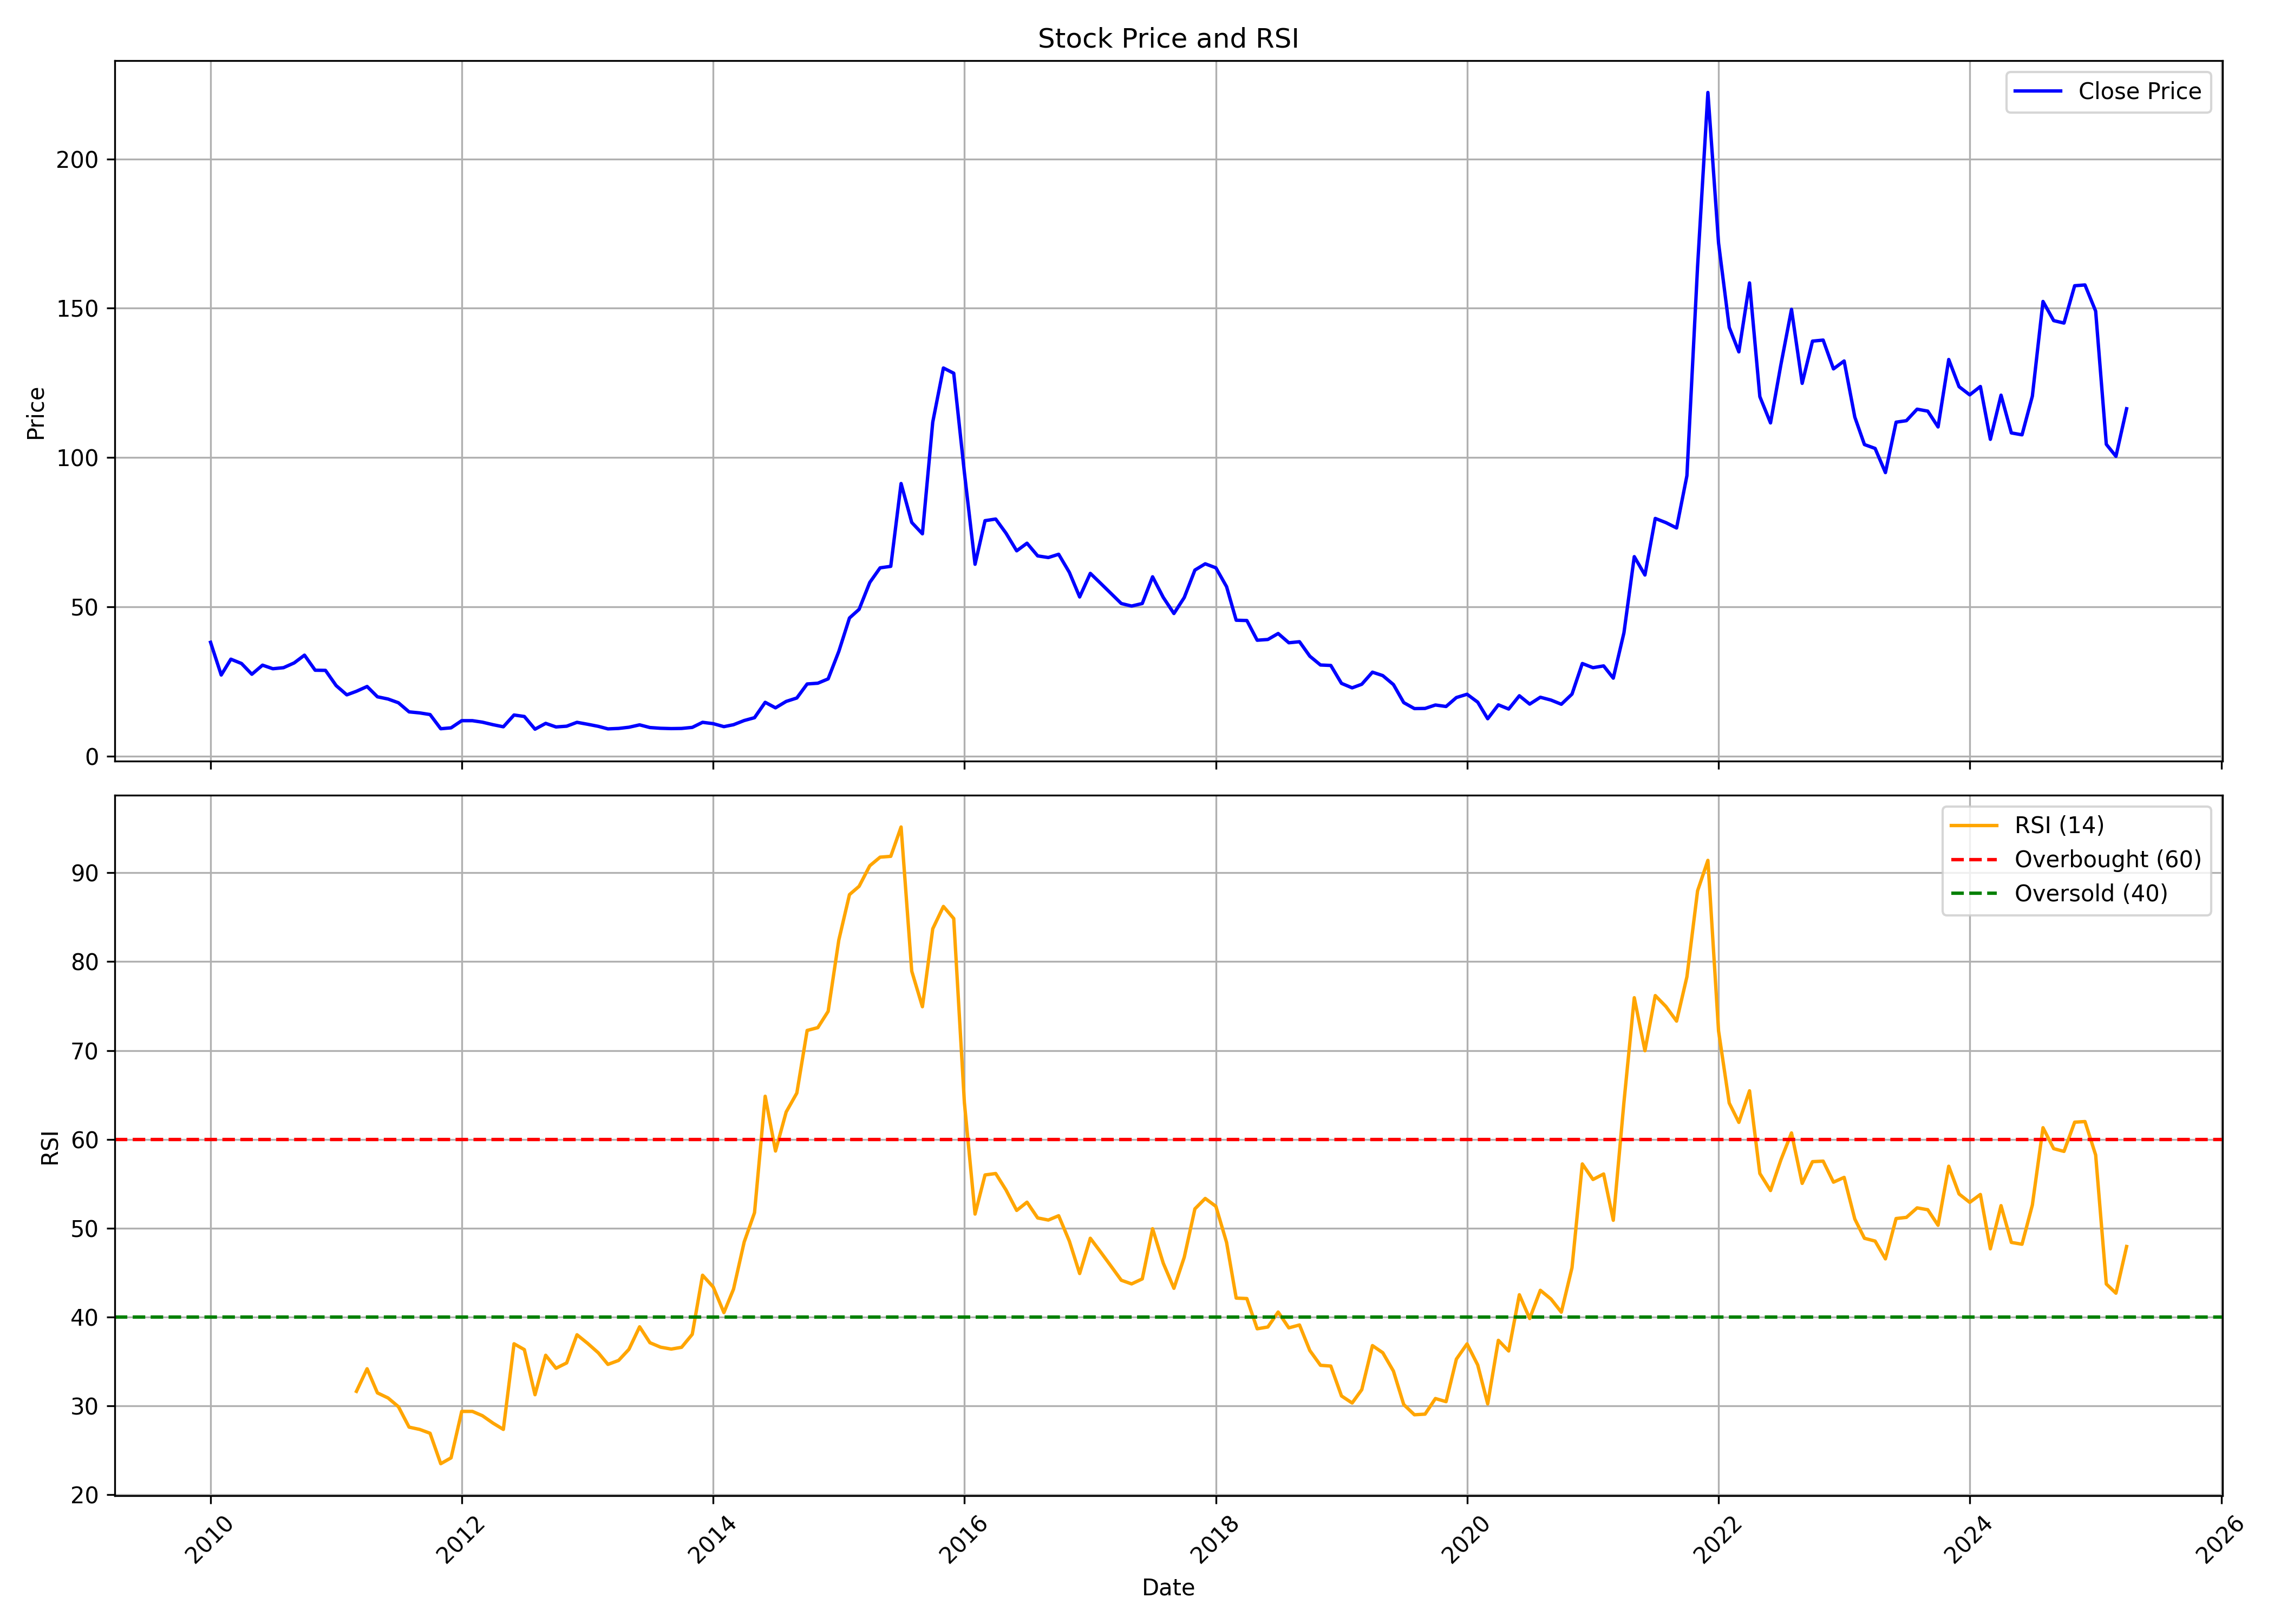

The data file committed next to this chart (first rows):
, Unnamed: 0, date, symbol, open, high, low, close, volume, rsi
0, 0, 2010-01-01, LYKALABS, 38.1, 38.1, 38.1, 38.1, 0, 
1, 1, 2010-02-01, LYKALABS, 38.1, 38.1, 26.5, 27.15, 72243, 
2, 2, 2010-03-01, LYKALABS, 27.15, 35.95, 26.1, 32.45, 1786696, 
3, 3, 2010-04-01, LYKALABS, 33.5, 34.25, 30.25, 31.0, 678052, 
4, 4, 2010-05-01, LYKALABS, 30.65, 32.4, 26.2, 27.4, 960350, 
5, 5, 2010-06-01, LYKALABS, 27.4, 34.2, 27.3, 30.45, 1737346, 
6, 6, 2010-07-01, LYKALABS, 31.0, 32.75, 29.05, 29.25, 1298929, 
7, 7, 2010-08-01, LYKALABS, 29.15, 33.65, 27.5, 29.6, 1829169, 
8, 8, 2010-09-01, LYKALABS, 29.6, 35.0, 29.4, 31.2, 3027076, 
9, 9, 2010-10-01, LYKALABS, 31.5, 37.45, 31.4, 33.8, 3922785, 
10, 10, 2010-11-01, LYKALABS, 34.25, 42.0, 26.15, 28.75, 2788564, 
11, 11, 2010-12-01, LYKALABS, 28.9, 31.9, 25.1, 28.7, 747796, 
12, 12, 2011-01-01, LYKALABS, 28.35, 31.85, 22.5, 23.6, 446928, 
13, 13, 2011-02-01, LYKALABS, 24.0, 25.2, 19.3, 20.5, 286468, 
14, 14, 2011-03-01, LYKALABS, 20.5, 24.8, 20.0, 21.7, 994817, 31.61
15, 15, 2011-04-01, LYKALABS, 22.0, 26.65, 21.6, 23.3, 764872, 34.16
16, 16, 2011-05-01, LYKALABS, 24.25, 24.75, 18.0, 19.85, 414502, 31.44
17, 17, 2011-06-01, LYKALABS, 20.05, 23.35, 18.1, 19.1, 1565984, 30.87
18, 18, 2011-07-01, LYKALABS, 19.0, 20.9, 17.4, 17.85, 705498, 29.89
19, 19, 2011-08-01, LYKALABS, 18.0, 18.2, 13.45, 14.8, 295915, 27.59
20, 20, 2011-09-01, LYKALABS, 14.8, 16.4, 14.1, 14.45, 171259, 27.33
21, 21, 2011-10-01, LYKALABS, 14.0, 15.45, 13.35, 13.9, 213650, 26.9
22, 22, 2011-11-01, LYKALABS, 13.9, 14.55, 9.1, 9.15, 496196, 23.47
23, 23, 2011-12-01, LYKALABS, 9.6, 10.3, 8.15, 9.45, 181226, 24.13
24, 24, 2012-01-01, LYKALABS, 9.8, 13.75, 9.4, 11.85, 343750, 29.36
25, 25, 2012-02-01, LYKALABS, 11.85, 11.85, 11.85, 11.85, 0, 29.36
26, 26, 2012-03-01, LYKALABS, 11.85, 11.95, 9.6, 11.35, 133426, 28.88
27, 27, 2012-04-01, LYKALABS, 11.2, 11.7, 10.0, 10.5, 113368, 28.03
28, 28, 2012-05-01, LYKALABS, 10.5, 10.75, 9.4, 9.8, 117605, 27.33
29, 29, 2012-06-01, LYKALABS, 9.5, 14.6, 9.05, 13.75, 305871, 36.97
30, 30, 2012-07-01, LYKALABS, 13.65, 14.5, 12.05, 13.25, 77789, 36.32
31, 31, 2012-08-01, LYKALABS, 13.25, 13.25, 8.95, 9.0, 8374, 31.24
32, 32, 2012-09-01, LYKALABS, 9.4, 12.35, 9.0, 10.95, 229286, 35.68
33, 33, 2012-10-01, LYKALABS, 11.45, 11.9, 9.7, 9.75, 179075, 34.22
34, 34, 2012-11-01, LYKALABS, 9.8, 10.75, 9.65, 10.0, 148883, 34.82
35, 35, 2012-12-01, LYKALABS, 10.1, 12.25, 10.05, 11.3, 278843, 37.99
36, 36, 2013-01-01, LYKALABS, 11.55, 13.5, 9.95, 10.65, 389309, 37.02
37, 37, 2013-02-01, LYKALABS, 10.5, 12.0, 9.55, 9.95, 132891, 35.95
38, 38, 2013-03-01, LYKALABS, 9.75, 12.0, 8.5, 9.1, 108624, 34.65
39, 39, 2013-04-01, LYKALABS, 10.4, 11.0, 8.65, 9.25, 97273, 35.1
40, 40, 2013-05-01, LYKALABS, 9.25, 10.35, 8.9, 9.65, 89592, 36.35
41, 41, 2013-06-01, LYKALABS, 9.3, 11.1, 9.1, 10.45, 187816, 38.88
42, 42, 2013-07-01, LYKALABS, 10.4, 13.8, 9.2, 9.55, 365580, 37.09
43, 43, 2013-08-01, LYKALABS, 9.95, 11.0, 8.2, 9.3, 113539, 36.59
44, 44, 2013-09-01, LYKALABS, 9.2, 11.5, 9.0, 9.2, 88717, 36.38
45, 45, 2013-10-01, LYKALABS, 9.05, 10.65, 9.05, 9.25, 202311, 36.58
46, 46, 2013-11-01, LYKALABS, 9.3, 11.2, 9.0, 9.6, 233676, 38.03
47, 47, 2013-12-01, LYKALABS, 9.75, 12.0, 9.1, 11.3, 494418, 44.69
48, 48, 2014-01-01, LYKALABS, 11.5, 14.1, 10.3, 10.85, 1606013, 43.36
49, 49, 2014-02-01, LYKALABS, 10.9, 11.75, 9.4, 9.85, 256332, 40.48
50, 50, 2014-03-01, LYKALABS, 10.5, 11.5, 9.75, 10.5, 340216, 43.13
51, 51, 2014-04-01, LYKALABS, 10.2, 12.9, 10.1, 11.9, 445895, 48.44
52, 52, 2014-05-01, LYKALABS, 11.9, 14.8, 10.95, 12.85, 637156, 51.73
53, 53, 2014-06-01, LYKALABS, 12.7, 21.75, 12.65, 18.0, 3332078, 64.84
54, 54, 2014-07-01, LYKALABS, 18.8, 20.2, 14.85, 16.15, 768314, 58.68
55, 55, 2014-08-01, LYKALABS, 16.3, 20.55, 14.15, 18.3, 1761249, 63.07
56, 56, 2014-09-01, LYKALABS, 19.0, 20.6, 13.15, 19.45, 8004826, 65.2
57, 57, 2014-10-01, LYKALABS, 18.75, 24.15, 17.8, 24.15, 2696506, 72.25
58, 58, 2014-11-01, LYKALABS, 25.35, 29.0, 24.0, 24.4, 639060, 72.57
59, 59, 2014-12-01, LYKALABS, 24.4, 29.3, 24.0, 25.85, 930215, 74.41
... 124 more rows
